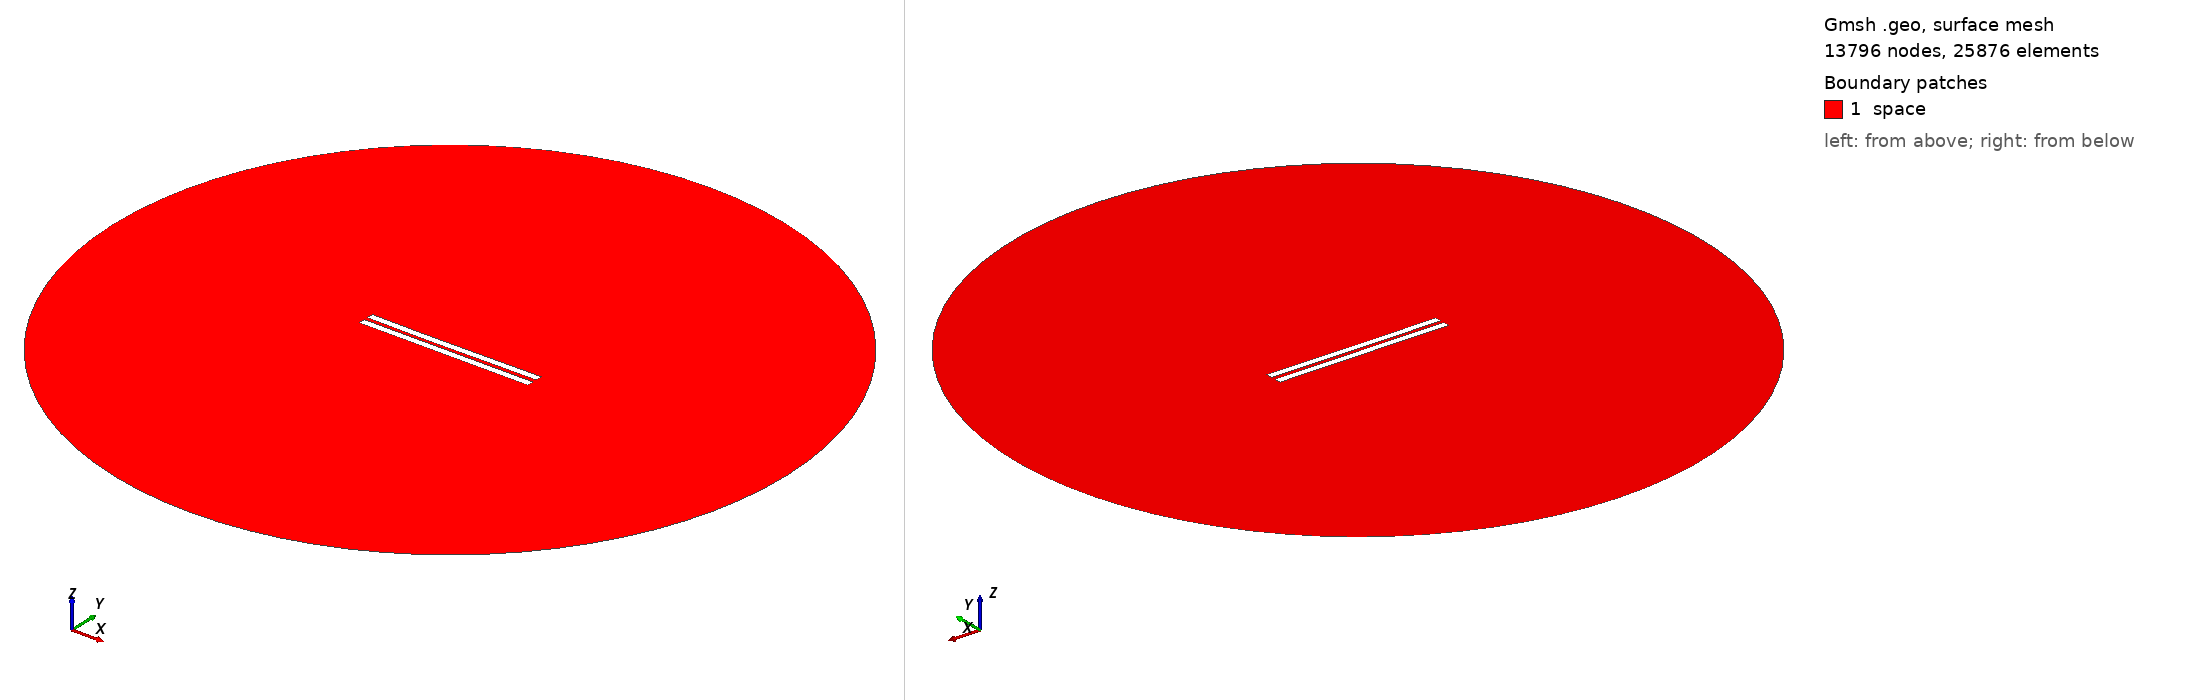

Gmsh geometry script, surface-meshed: 13796 nodes, 25876 surface elements. Boundary patches (legend numbers): 1 space. Left view from above one corner, right view from below the opposite corner. Legend entries are the model's physical surfaces. The drawing asked Gmsh for element sizes between 1% and 20% of the model's largest extent; the script's own settings can give other sizes.

=== 2758.geo (drawn) ===
//---------------------------------------
// Geometry kernel
//---------------------------------------

SetFactory("OpenCASCADE");



//---------------------------------------
// Parameters of the geometry
//---------------------------------------

// Overetch of the upper plate
overetch = 0.0;

// Distance between the plates
distance = 2.5;

// Discretization over the x axis (for the deformation)
nx = 50; 

// Length of the plate
L = 100 - overetch; 

// Number of modes
n = 4; 

// 1st mode coefficient
coeff(1) = 0.0;
beta(1) = 0.596864 * 3.1415926535 / L;

// 2nd mode coefficient
coeff(2) = -0.15;
beta(2) = 1.49418 * 3.1415926535 / L;

// 3rd mode coefficient
coeff(3) = -0.075;
beta(3) = 2.50025 * 3.1415926535 / L;

// 4th mode coefficient
coeff(4) = 0.0;
beta(4) = 3.49999 * 3.1415926535 / L;



//---------------------------------------
// Upper plate (deformed rectangle)
//---------------------------------------

// Coordiantes of the upper plate
xmin = -50;
xmax = 50 - overetch;

// Height of the upper plate
yheight = 4 - 2 * overetch;

// Indexes of the points
UpperID[] = {};
LowerID[] = {};
LeftID[] = {};
RightID[] = {};

// Point index
p = 1;

// Horizontal edges
For i In {1:nx}
    x = xmin + (i-1)*(xmax - xmin)/(nx-1);

    y_bottom = distance / 2 + overetch;
    For j In {1:n}
        C = (Cosh(beta(j)*L) + Cos(beta(j)*L)) / (Sinh(beta(j)*L) + Sin(beta(j)*L));
        y_bottom  = y_bottom + coeff(j) * (Cosh(beta(j)*(x+50)) - Cos(beta(j)*(x+50)) - C * (Sinh(beta(j)*(x+50)) - Sin(beta(j)*(x+50))));
    EndFor

    y_top = y_bottom + yheight;

    Point(p) = {x, y_top, 0, 1.0};
    UpperID[i] = p;
    p = p + 1;

    Point(p) = {x, y_bottom, 0, 1.0};
    LowerID[i] = p;
    p = p + 1;
EndFor

// Create point lists
UpperPts[] = {}; LowerPts[] = {};
For i In {1:nx}
  UpperPts[] += {UpperID[i]};
  LowerPts[] += {LowerID[i]};
EndFor

// Build splines
Spline(1) = {UpperPts[]};
Spline(2) = {LowerPts[]};
Line(3) = {LowerPts[nx-1], UpperPts[nx-1]};
Line(4) = {LowerPts[0], UpperPts[0]};

// Build the plane surface
Curve Loop(1) = {2, 3, -1, -4};
Plane Surface(1) = {1};



//---------------------------------------
// Lower plate (rectangle)
//---------------------------------------

// Vertices
Point(1001) = {-50, -1, 0, 1.0};
Point(1002) = { 50, -1, 0, 1.0};
Point(1003) = { 50,  -5, 0, 1.0};
Point(1004) = {-50,  -5, 0, 1.0};

// Edges
Line(5) = {1001, 1002};
Line(6) = {1002, 1003};
Line(7) = {1003, 1004};
Line(8) = {1004, 1001};

// Plane surface
Line Loop(2) = {5, 6, 7, 8};
Plane Surface(2) = {2}; 



//---------------------------------------
// Outer (fictious) boundary
//---------------------------------------

// Points
Point(1005) = {0, 0, 0};       // Center
Point(1006) = {200, 0, 0};     // Start point
Point(1007) = {0, 200, 0};     // 90 degrees
Point(1008) = {-200, 0, 0};    // 180 degrees
Point(1009) = {0, -200, 0};    // 270 degrees

// Circle arcs (each needs start, center, end)
Circle(9) = {1006, 1005, 1007};
Circle(10) = {1007, 1005, 1008};
Circle(11) = {1008, 1005, 1009};
Circle(12) = {1009, 1005, 1006};

// Plane surface for the entire domain
Curve Loop(3) = {9, 10, 11, 12};
Surface(3) = {3};

// Subtract the plates from the whole domain to obtain the actual domain where we want to solve the equations
BooleanDifference{ Surface{3}; Delete; }{ Surface{1}; Surface{2}; Delete; }




//---------------------------------------
// Transfinite Lines/Curves
//---------------------------------------

// Set the number of points on the boundaries
r = 7;

// Plates
Transfinite Curve {1, 2} = 50*r Using Progression 1;
Transfinite Curve {3, 4} = 2*r Using Progression 1;
Transfinite Line {5, 7} = 50*r Using Progression 1;
Transfinite Line {6, 8} = 2*r Using Progression 1;

// Outer boundary
Transfinite Line {9, 10, 11, 12} = 20 Using Progression 1;



//---------------------------------------
// Physical groups
//---------------------------------------                

// Physical curves (boundaries)
Physical Line("force_segment", 10) = {2};
Physical Line("upper_plate", 11) = {1, 3, 4};
Physical Line("lower_plate", 12) = {5, 6, 7, 8};
Physical Line("boundary", 20) = {9, 10, 11, 12};

// Physical Surfaces
Physical Surface("space", 30) = {3};



//---------------------------------------
// 6. Generate the Mesh
//---------------------------------------

// 2D mesh generation
Mesh 2;
